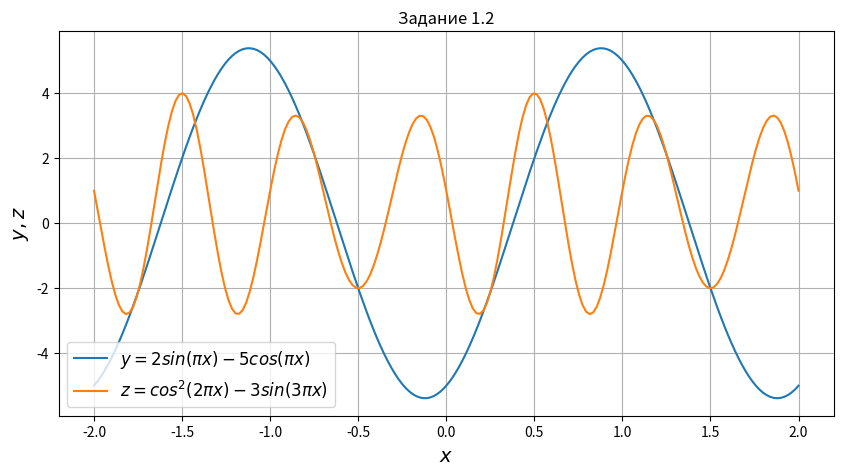

Recreate this plot in Python.
import numpy as np
import matplotlib.pyplot as plt

x = x = np.linspace(-2, 2, 200)
plt.figure(figsize=(10, 5))
plt.plot(x, (2 * np.sin(np.pi * x) - 5 * np.cos(np.pi * x)),
         label=r'$y = 2sin(πx) - 5cos(πx)$')
plt.plot(x, (pow(np.cos(2 * np.pi * x), 2) - 3 * np.sin(3 * np.pi * x)),
         label=r'$z = cos^2(2πx) - 3sin(3πx)$')
plt.xlabel(r'$x$', fontsize=14)
plt.ylabel(r'$y,z$', fontsize=14)
plt.grid(True)
plt.legend(loc='best', fontsize=12)
plt.title('Задание 1.2')
plt.show()
